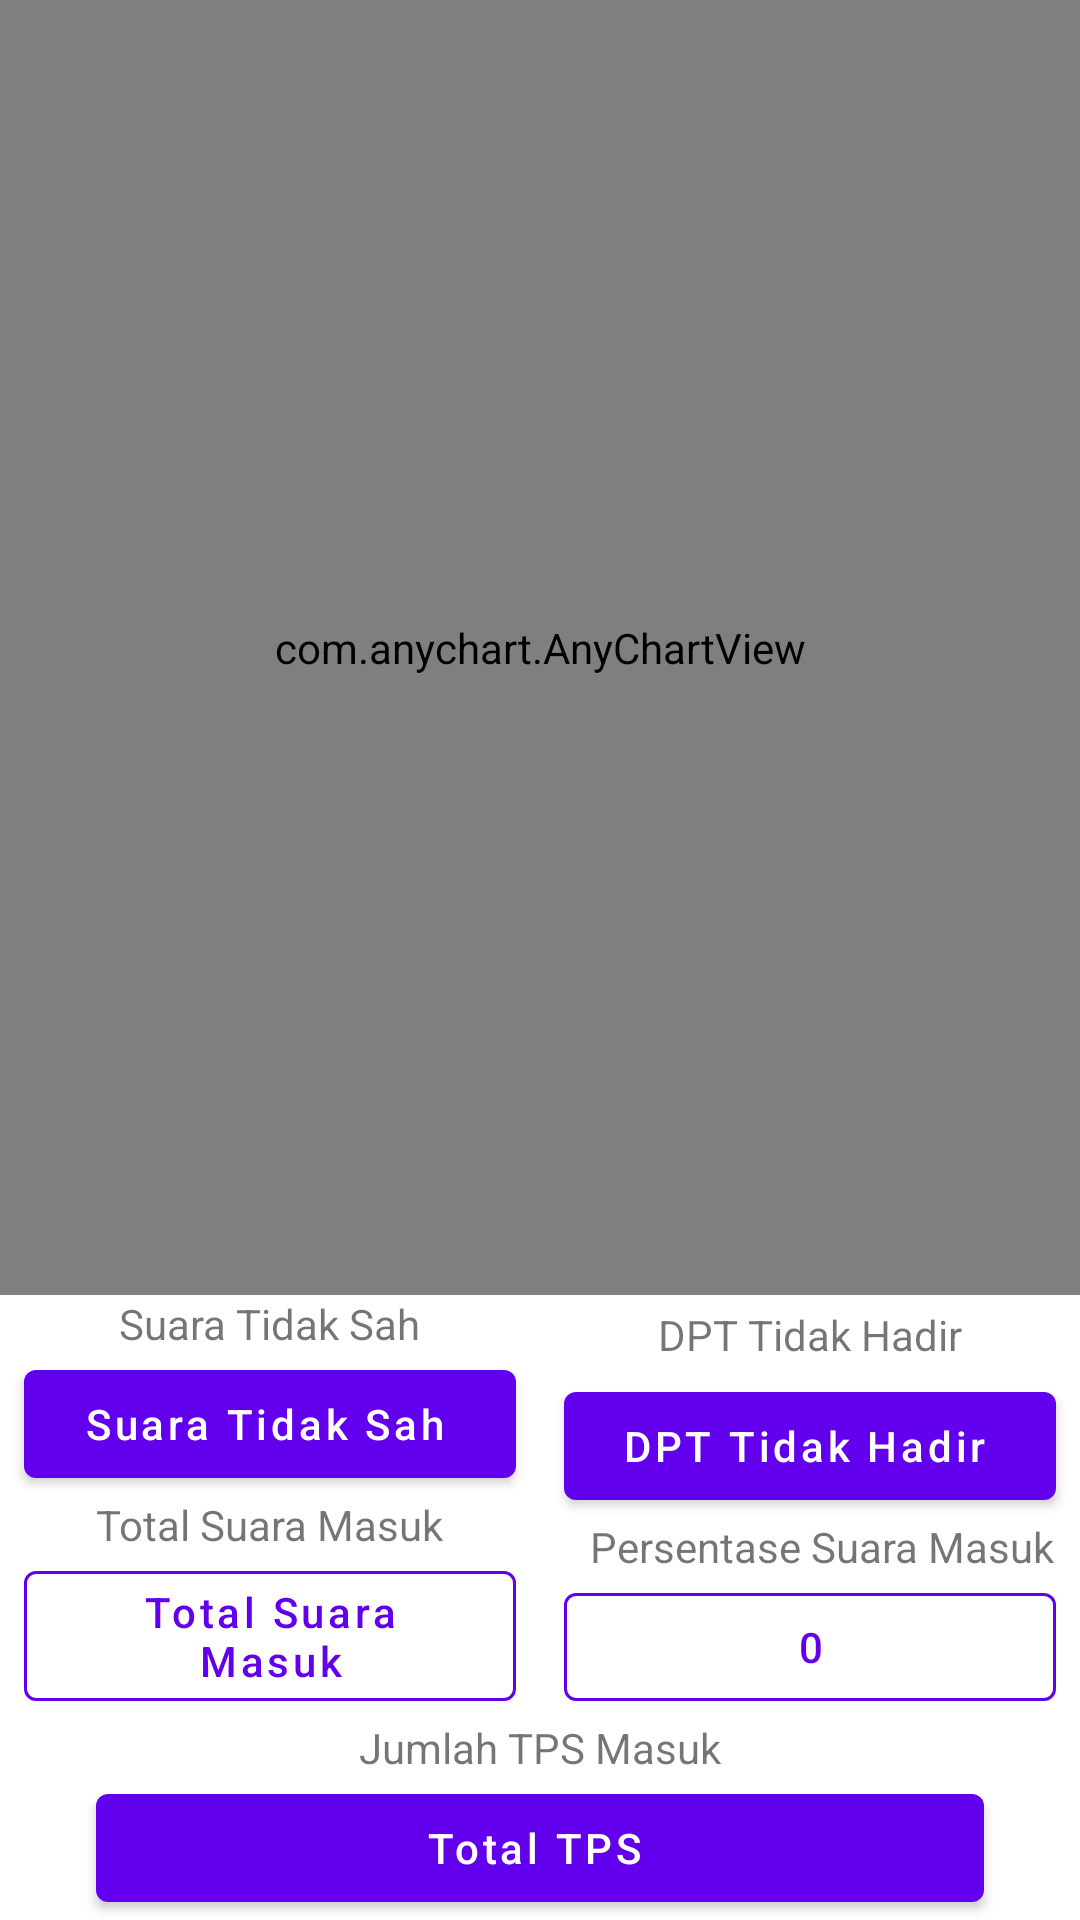

This screen was rendered from an Android layout file. Write that file and the resources it references.
<!-- AndroidManifest.xml: application theme Theme.RealTimeCountLombok.Light -->
<!-- res/layout/activity_total_suara.xml -->
<?xml version="1.0" encoding="utf-8"?>
<androidx.constraintlayout.widget.ConstraintLayout xmlns:android="http://schemas.android.com/apk/res/android"
    xmlns:app="http://schemas.android.com/apk/res-auto"
    xmlns:tools="http://schemas.android.com/tools"
    android:layout_width="match_parent"
    android:layout_height="match_parent"
    android:background="@color/colorWhite"
    tools:context=".general.TotalSuaraActivity">

    <com.anychart.AnyChartView
        android:id="@+id/totalSuaraChart"
        android:layout_width="0dp"
        android:layout_height="0dp"
        app:layout_constraintBottom_toTopOf="@+id/textView"
        app:layout_constraintLeft_toLeftOf="parent"
        app:layout_constraintRight_toRightOf="parent"
        app:layout_constraintTop_toTopOf="parent" />

    <com.google.android.material.button.MaterialButton
        android:id="@+id/totalSuaraKeseluruhanSuaraTidakSah"
        style="@style/Widget.MaterialComponents.Button.Icon"
        android:layout_width="0dp"
        android:layout_height="wrap_content"
        android:layout_marginStart="8dp"
        android:layout_marginEnd="8dp"
        android:text="Suara Tidak Sah"
        android:textAllCaps="false"
        android:textAppearance="@style/TextAppearance.MaterialComponents.Button"
        android:textSize="14sp"
        app:backgroundTint="@color/colorPrimary"
        app:layout_constraintBottom_toTopOf="@+id/textView2"
        app:layout_constraintEnd_toStartOf="@+id/totalSuaraKeseluruhanSuaraDPTTidakHadir"
        app:layout_constraintHorizontal_bias="0.5"
        app:layout_constraintStart_toStartOf="parent"
        app:layout_goneMarginBottom="16dp" />

    <com.google.android.material.button.MaterialButton
        android:id="@+id/totalSuaraKeseluruhanSuaraDPTTidakHadir"
        style="@style/Widget.MaterialComponents.Button.Icon"
        android:layout_width="0dp"
        android:layout_height="wrap_content"
        android:layout_marginStart="8dp"
        android:layout_marginEnd="8dp"
        android:text="DPT Tidak Hadir"
        android:textAllCaps="false"
        android:textAppearance="@style/TextAppearance.MaterialComponents.Button"
        android:textSize="14sp"
        app:backgroundTint="@color/colorPrimary"
        app:layout_constraintBottom_toTopOf="@+id/textView4"
        app:layout_constraintEnd_toEndOf="parent"
        app:layout_constraintHorizontal_bias="0.5"
        app:layout_constraintStart_toEndOf="@+id/totalSuaraKeseluruhanSuaraTidakSah"
        app:layout_goneMarginBottom="16dp" />

    <com.google.android.material.button.MaterialButton
        android:id="@+id/totalSuaraKeseluruhanMasuk"
        style="@style/Widget.MaterialComponents.Button.OutlinedButton"
        android:layout_width="0dp"
        android:layout_height="wrap_content"
        android:layout_marginStart="8dp"
        android:layout_marginEnd="8dp"
        android:text="Total Suara Masuk"
        android:textAllCaps="false"
        android:textAppearance="@style/TextAppearance.MaterialComponents.Button"
        android:textColor="@color/colorPrimary"
        app:layout_constraintBottom_toTopOf="@+id/textView5"
        app:layout_constraintEnd_toStartOf="@+id/totalSuaraKeseluruhanPersentaseSuaraMasuk"
        app:layout_constraintHorizontal_bias="0.5"
        app:layout_constraintStart_toStartOf="parent"
        app:strokeColor="@color/colorPrimary"
        app:strokeWidth="1dp" />

    <com.google.android.material.button.MaterialButton
        android:id="@+id/totalSuaraKeseluruhanPersentaseSuaraMasuk"
        style="@style/Widget.MaterialComponents.Button.OutlinedButton"
        android:layout_width="0dp"
        android:layout_height="wrap_content"
        android:layout_marginStart="8dp"
        android:layout_marginEnd="8dp"
        android:text="0"
        android:textAllCaps="false"
        android:textAppearance="@style/TextAppearance.MaterialComponents.Button"
        android:textColor="@color/colorPrimary"
        app:layout_constraintBottom_toTopOf="@+id/textView5"
        app:layout_constraintEnd_toEndOf="parent"
        app:layout_constraintHorizontal_bias="0.5"
        app:layout_constraintStart_toEndOf="@+id/totalSuaraKeseluruhanMasuk"
        app:strokeColor="@color/colorPrimary"
        app:strokeWidth="1dp" />

    <TextView
        android:id="@+id/textView"
        android:layout_width="wrap_content"
        android:layout_height="wrap_content"
        android:text="Suara Tidak Sah"
        app:layout_constraintBottom_toTopOf="@+id/totalSuaraKeseluruhanSuaraTidakSah"
        app:layout_constraintEnd_toEndOf="@+id/totalSuaraKeseluruhanSuaraTidakSah"
        app:layout_constraintStart_toStartOf="@+id/totalSuaraKeseluruhanSuaraTidakSah" />

    <TextView
        android:id="@+id/textView2"
        android:layout_width="wrap_content"
        android:layout_height="wrap_content"
        android:text="Total Suara Masuk"
        app:layout_constraintBottom_toTopOf="@+id/totalSuaraKeseluruhanMasuk"
        app:layout_constraintEnd_toEndOf="@+id/totalSuaraKeseluruhanMasuk"
        app:layout_constraintStart_toStartOf="@+id/totalSuaraKeseluruhanMasuk" />

    <TextView
        android:id="@+id/textView3"
        android:layout_width="wrap_content"
        android:layout_height="wrap_content"
        android:text="DPT Tidak Hadir"
        app:layout_constraintBottom_toTopOf="@+id/totalSuaraKeseluruhanSuaraDPTTidakHadir"
        app:layout_constraintEnd_toEndOf="@+id/totalSuaraKeseluruhanSuaraDPTTidakHadir"
        app:layout_constraintStart_toStartOf="@+id/totalSuaraKeseluruhanSuaraDPTTidakHadir"
        app:layout_constraintTop_toTopOf="@+id/textView" />

    <TextView
        android:id="@+id/textView4"
        android:layout_width="wrap_content"
        android:layout_height="wrap_content"
        android:text="Persentase Suara Masuk"
        app:layout_constraintBottom_toTopOf="@+id/totalSuaraKeseluruhanPersentaseSuaraMasuk"
        app:layout_constraintEnd_toEndOf="parent"
        app:layout_constraintStart_toStartOf="@+id/totalSuaraKeseluruhanPersentaseSuaraMasuk" />

    <com.google.android.material.button.MaterialButton
        android:id="@+id/totalSuaraKeseluruhanTPS"
        style="@style/Widget.MaterialComponents.Button.Icon"
        android:layout_width="0dp"
        android:layout_height="wrap_content"
        android:layout_marginStart="32dp"
        android:layout_marginEnd="32dp"
        android:text="Total TPS"
        android:textAllCaps="false"
        android:textAppearance="@style/TextAppearance.MaterialComponents.Button"
        android:textSize="14sp"
        app:backgroundTint="@color/colorPrimary"
        app:layout_constraintBottom_toBottomOf="parent"
        app:layout_constraintEnd_toEndOf="parent"
        app:layout_constraintStart_toStartOf="parent"
        app:layout_goneMarginBottom="16dp" />

    <TextView
        android:id="@+id/textView5"
        android:layout_width="wrap_content"
        android:layout_height="wrap_content"
        android:text="Jumlah TPS Masuk"
        app:layout_constraintBottom_toTopOf="@+id/totalSuaraKeseluruhanTPS"
        app:layout_constraintEnd_toEndOf="@+id/totalSuaraKeseluruhanTPS"
        app:layout_constraintStart_toStartOf="@+id/totalSuaraKeseluruhanTPS" />


</androidx.constraintlayout.widget.ConstraintLayout>
<!-- resources referenced by this layout -->
<resources>
  <color name="colorPrimary">#6200EE</color>
  <color name="colorWhite">#FFFFFF</color>
  <style name="Theme.RealTimeCountLombok.Light" parent="Theme.MaterialComponents.Light.NoActionBar.Bridge">
          
          <item name="colorPrimaryVariant">@color/purple_700</item>
          <item name="colorOnPrimary">@color/white</item>
          
          <item name="colorSecondary">@color/teal_200</item>
          <item name="colorSecondaryVariant">@color/teal_700</item>
          <item name="colorOnSecondary">@color/black</item>
          
          <item name="android:statusBarColor" tools:targetApi="l">?attr/colorPrimaryVariant</item>
          
  
          <item name="colorPrimary">@color/colorPrimary</item>
          <item name="colorPrimaryDark">@color/colorPrimaryDark</item>
          <item name="colorAccent">@color/colorAccent</item>
      </style>
  <color name="purple_700">#FF3700B3</color>
  <color name="white">#FFFFFFFF</color>
  <color name="teal_200">#FF03DAC5</color>
  <color name="teal_700">#FF018786</color>
  <color name="black">#FF000000</color>
  <color name="colorPrimaryDark">#3700B3</color>
  <color name="colorAccent">#03DAC5</color>
</resources>
